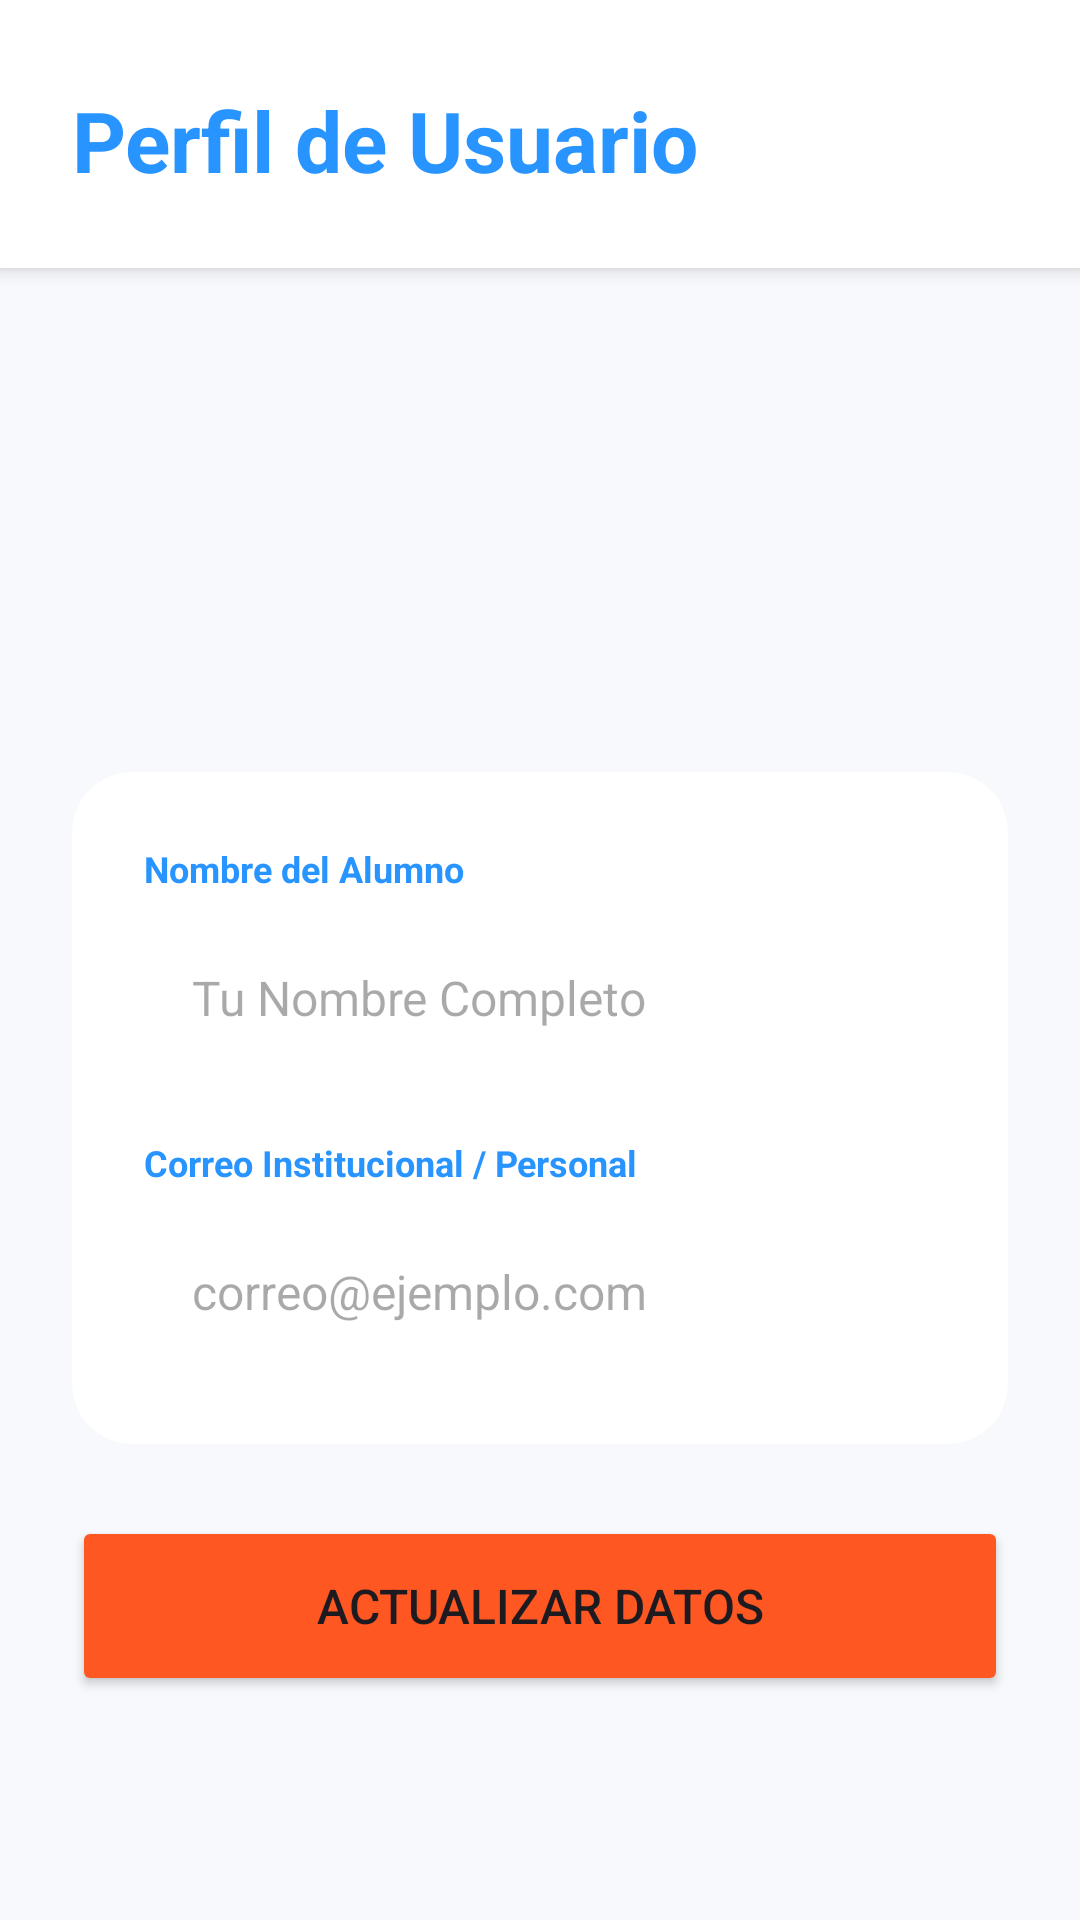

Reconstruct the res/layout file that produces this screen, plus the resources it refers to.
<!-- AndroidManifest.xml: application theme Theme.ProyectoFinalAps -->
<!-- res/layout/fragment_informacion.xml -->
<?xml version="1.0" encoding="utf-8"?>
<ScrollView xmlns:android="http://schemas.android.com/apk/res/android"
    xmlns:app="http://schemas.android.com/apk/res-auto"
    android:layout_width="match_parent"
    android:layout_height="match_parent"
    android:background="@color/fondo_limpio"
    android:fillViewport="true">

    <LinearLayout
        android:layout_width="match_parent"
        android:layout_height="wrap_content"
        android:orientation="vertical">

        <LinearLayout
            android:layout_width="match_parent"
            android:layout_height="wrap_content"
            android:background="@color/white"
            android:padding="24dp"
            android:elevation="4dp"
            android:orientation="vertical">

            <TextView
                android:text="Perfil de Usuario"
                android:textSize="28sp"
                android:textStyle="bold"
                android:textColor="@color/azul_escolar"
                android:layout_marginTop="4dp"
                android:layout_width="wrap_content"
                android:layout_height="wrap_content"/>
        </LinearLayout>

        <LinearLayout
            android:layout_width="match_parent"
            android:layout_height="wrap_content"
            android:orientation="vertical"
            android:padding="24dp">

            <ImageView
                android:layout_width="120dp"
                android:layout_height="120dp"
                android:src="@drawable/perfil"
                android:background="@drawable/bg_input_tech"
                android:padding="4dp"
                android:layout_gravity="center"
                android:layout_marginBottom="24dp"/>

            <androidx.cardview.widget.CardView
                android:layout_width="match_parent"
                android:layout_height="wrap_content"
                app:cardCornerRadius="20dp"
                app:cardElevation="0dp"
                app:cardBackgroundColor="@color/white"
                android:layout_marginBottom="24dp">

                <LinearLayout
                    android:layout_width="match_parent"
                    android:layout_height="wrap_content"
                    android:orientation="vertical"
                    android:padding="24dp">

                    <TextView
                        android:text="Nombre del Alumno"
                        android:textColor="@color/azul_escolar"
                        android:textStyle="bold"
                        android:textSize="12sp"
                        android:layout_marginBottom="8dp"
                        android:layout_width="wrap_content"
                        android:layout_height="wrap_content"/>

                    <EditText
                        android:id="@+id/etNombrePerfil"
                        android:layout_width="match_parent"
                        android:layout_height="wrap_content"
                        android:background="@drawable/bg_input_tech"
                        android:backgroundTint="@color/gris_input_fondo"
                        android:padding="16dp"
                        android:hint="Tu Nombre Completo"
                        android:inputType="textPersonName"
                        android:textSize="16sp"
                        android:textColor="@color/texto_titulo"
                        android:layout_marginBottom="20dp"/>

                    <TextView
                        android:text="Correo Institucional / Personal"
                        android:textColor="@color/azul_escolar"
                        android:textStyle="bold"
                        android:textSize="12sp"
                        android:layout_marginBottom="8dp"
                        android:layout_width="wrap_content"
                        android:layout_height="wrap_content"/>

                    <EditText
                        android:id="@+id/etCorreoPerfil"
                        android:layout_width="match_parent"
                        android:layout_height="wrap_content"
                        android:background="@drawable/bg_input_tech"
                        android:backgroundTint="@color/gris_input_fondo"
                        android:padding="16dp"
                        android:hint="correo@ejemplo.com"
                        android:inputType="textEmailAddress"
                        android:textSize="16sp"
                        android:textColor="@color/texto_secundario"/>

                </LinearLayout>
            </androidx.cardview.widget.CardView>

            <Button
                android:id="@+id/btnGuardarPerfil"
                android:layout_width="match_parent"
                android:layout_height="60dp"
                android:text="Actualizar Datos"
                android:textSize="16sp"
                android:backgroundTint="@color/naranja_principal"
                app:cornerRadius="16dp"/>

        </LinearLayout>
    </LinearLayout>
</ScrollView>
<!-- resources referenced by this layout -->
<resources>
  <color name="azul_escolar">#2894FF</color>
  <color name="fondo_limpio">#F7F9FC</color>
  <color name="gris_input_fondo">#F0F0F0</color>
  <color name="naranja_principal">#FF5722</color>
  <color name="texto_secundario">#546E7A</color>
  <color name="texto_titulo">#263238</color>
  <color name="white">#FFFFFF</color>
  <style name="Theme.ProyectoFinalAps" parent="Base.Theme.ProyectoFinalAps" />
  <style name="Base.Theme.ProyectoFinalAps" parent="Theme.Material3.DayNight.NoActionBar">
          
          
      </style>
</resources>
